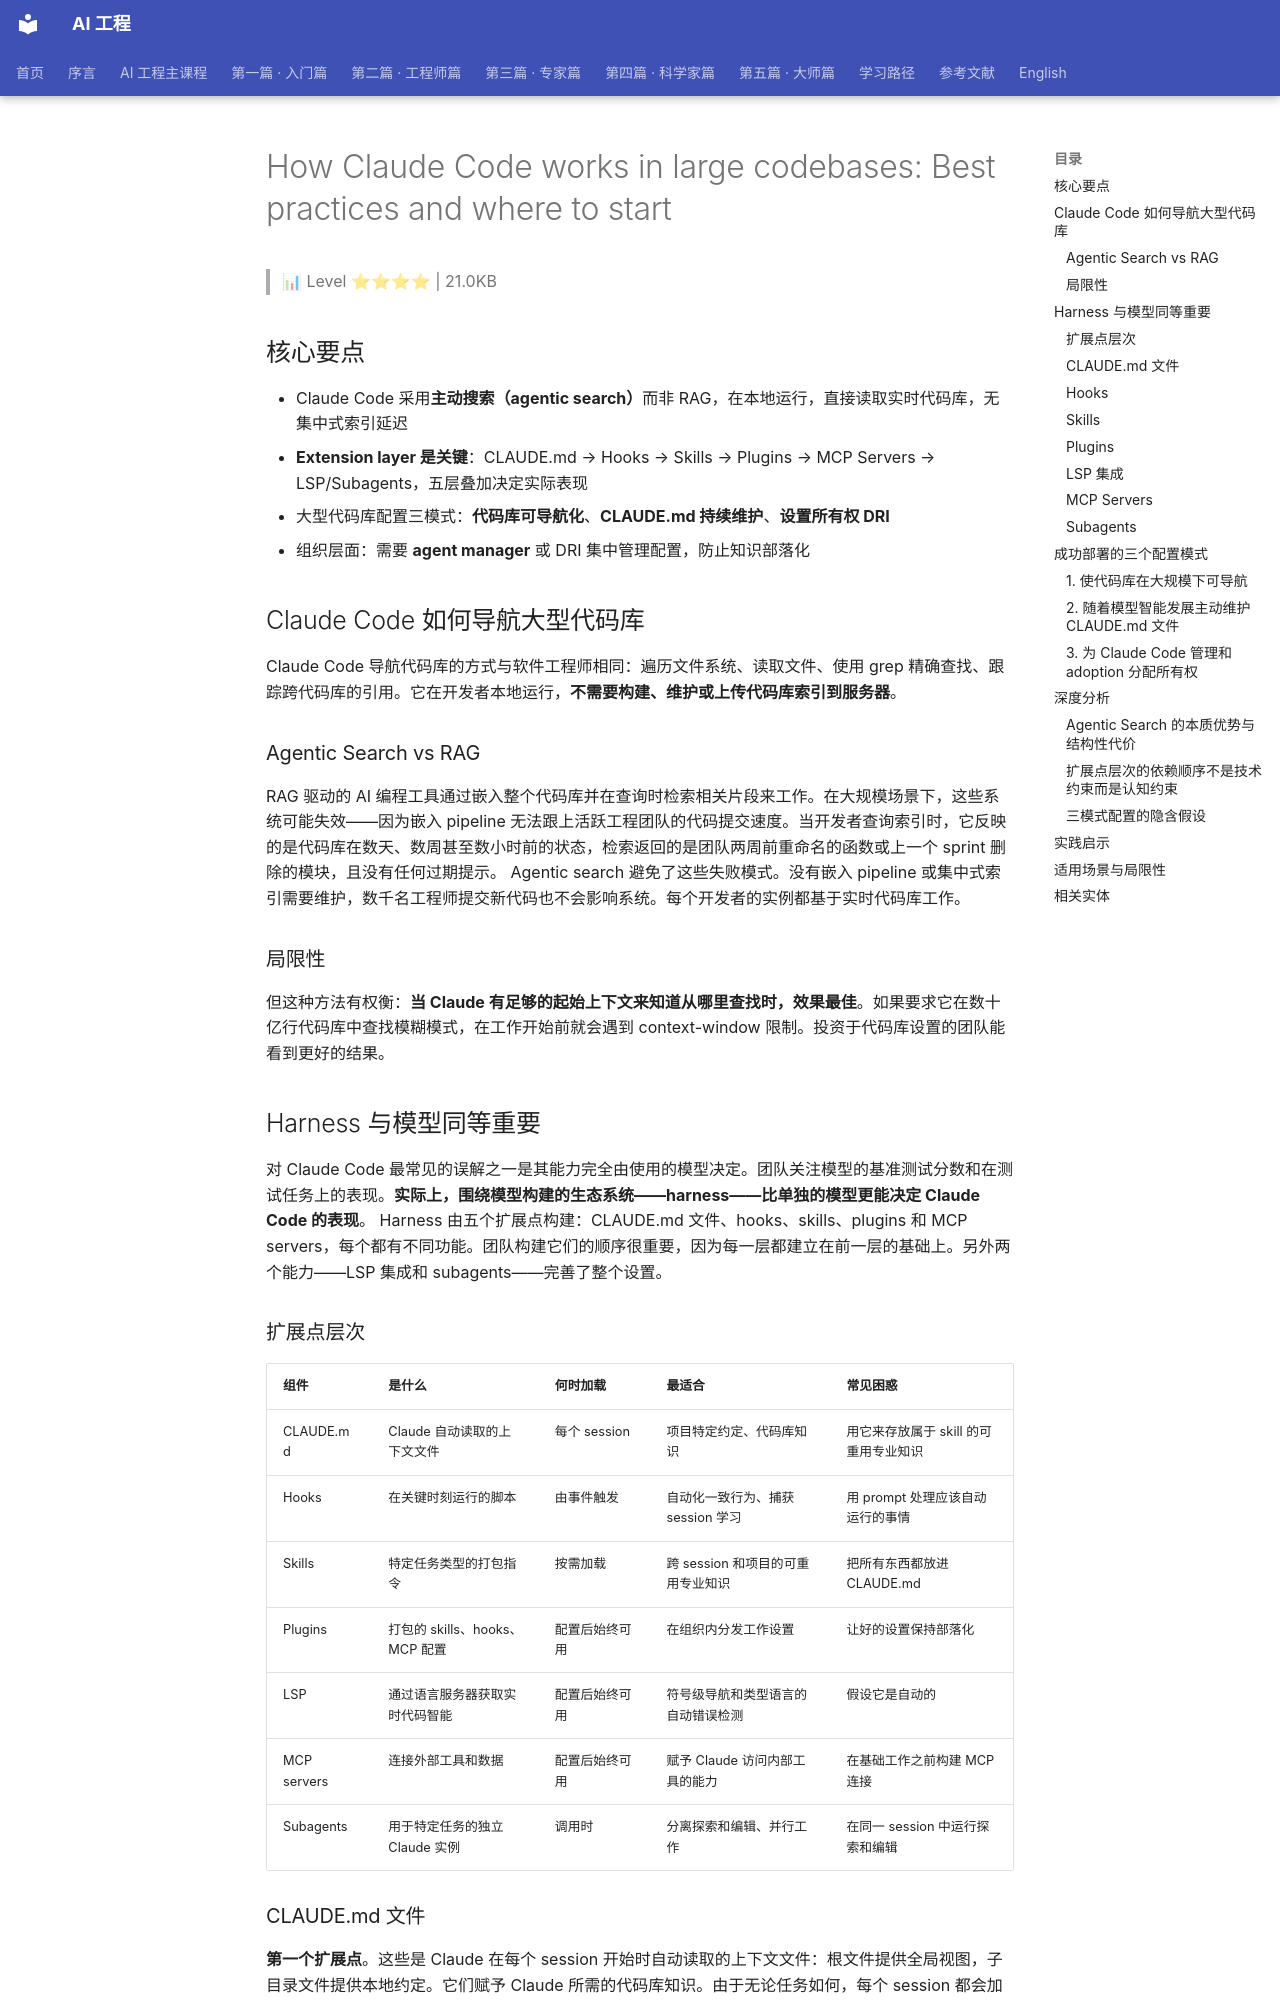

repository: QianJinGuo/wiki-book · page: ch09/063-how-claude-code-works-in-large-codebases-best-practices-and.html · generator: mkdocs

# How Claude Code works in large codebases: Best practices and where to start

> 📊 Level ⭐⭐⭐⭐ | 21.0KB

## 核心要点
- Claude Code 采用**主动搜索（agentic search）**而非 RAG，在本地运行，直接读取实时代码库，无集中式索引延迟
- **Extension layer 是关键**：CLAUDE.md → Hooks → Skills → Plugins → MCP Servers → LSP/Subagents，五层叠加决定实际表现
- 大型代码库配置三模式：**代码库可导航化**、**CLAUDE.md 持续维护**、**设置所有权 DRI**
- 组织层面：需要 **agent manager** 或 DRI 集中管理配置，防止知识部落化

## Claude Code 如何导航大型代码库
Claude Code 导航代码库的方式与软件工程师相同：遍历文件系统、读取文件、使用 grep 精确查找、跟踪跨代码库的引用。它在开发者本地运行，**不需要构建、维护或上传代码库索引到服务器**。

### Agentic Search vs RAG
RAG 驱动的 AI 编程工具通过嵌入整个代码库并在查询时检索相关片段来工作。在大规模场景下，这些系统可能失效——因为嵌入 pipeline 无法跟上活跃工程团队的代码提交速度。当开发者查询索引时，它反映的是代码库在数天、数周甚至数小时前的状态，检索返回的是团队两周前重命名的函数或上一个 sprint 删除的模块，且没有任何过期提示。
Agentic search 避免了这些失败模式。没有嵌入 pipeline 或集中式索引需要维护，数千名工程师提交新代码也不会影响系统。每个开发者的实例都基于实时代码库工作。

### 局限性
但这种方法有权衡：**当 Claude 有足够的起始上下文来知道从哪里查找时，效果最佳**。如果要求它在数十亿行代码库中查找模糊模式，在工作开始前就会遇到 context-window 限制。投资于代码库设置的团队能看到更好的结果。

## Harness 与模型同等重要
对 Claude Code 最常见的误解之一是其能力完全由使用的模型决定。团队关注模型的基准测试分数和在测试任务上的表现。**实际上，围绕模型构建的生态系统——harness——比单独的模型更能决定 Claude Code 的表现**。
Harness 由五个扩展点构建：CLAUDE.md 文件、hooks、skills、plugins 和 MCP servers，每个都有不同功能。团队构建它们的顺序很重要，因为每一层都建立在前一层的基础上。另外两个能力——LSP 集成和 subagents——完善了整个设置。

### 扩展点层次
| 组件 | 是什么 | 何时加载 | 最适合 | 常见困惑 |
|------|--------|----------|--------|----------|
| CLAUDE.md | Claude 自动读取的上下文文件 | 每个 session | 项目特定约定、代码库知识 | 用它来存放属于 skill 的可重用专业知识 |
| Hooks | 在关键时刻运行的脚本 | 由事件触发 | 自动化一致行为、捕获 session 学习 | 用 prompt 处理应该自动运行的事情 |
| Skills | 特定任务类型的打包指令 | 按需加载 | 跨 session 和项目的可重用专业知识 | 把所有东西都放进 CLAUDE.md |
| Plugins | 打包的 skills、hooks、MCP 配置 | 配置后始终可用 | 在组织内分发工作设置 | 让好的设置保持部落化 |
| LSP | 通过语言服务器获取实时代码智能 | 配置后始终可用 | 符号级导航和类型语言的自动错误检测 | 假设它是自动的 |
| MCP servers | 连接外部工具和数据 | 配置后始终可用 | 赋予 Claude 访问内部工具的能力 | 在基础工作之前构建 MCP 连接 |
| Subagents | 用于特定任务的独立 Claude 实例 | 调用时 | 分离探索和编辑、并行工作 | 在同一 session 中运行探索和编辑 |

### CLAUDE.md 文件
**第一个扩展点**。这些是 Claude 在每个 session 开始时自动读取的上下文文件：根文件提供全局视图，子目录文件提供本地约定。它们赋予 Claude 所需的代码库知识。由于无论任务如何，每个 session 都会加载它们，将内容集中在广泛适用的内容上可以防止它们成为性能拖累。

### Hooks
**让设置自我改进**。大多数团队认为 hooks 是防止 Claude 做错事的脚本，但它们更有价值的用途是持续改进。stop hook 可以在 context 新鲜时反思 session 中发生的事情并提议更新 CLAUDE.md。start hook 可以动态加载特定于团队的上下文，使每个开发者无需手动配置就能获得正确的模块设置。对于 lint 和 formatting 等自动检查，hooks 以确定性方式执行规则，比依赖 Claude 记住指令产生更一致的结果。

### Skills
**在需要时提供正确的专业知识，而不会膨胀每个 session**。在拥有数十种任务类型的大型代码库中，并非所有专业知识都需要在每个 session 中存在。Skills 通过渐进式披露（progressive disclosure）解决这一问题，将专业工作流和领域知识卸载到 context 空间，否则这些会与 session 争抢资源，仅在任务需要时才加载。例如，安全审查 skill 在 Claude 评估代码漏洞时加载，而文档处理 skill 在代码变更需要更新文档时加载。
Skills 还可以限定到特定路径，这样它们只会在代码库的相关部分激活。拥有支付服务的团队可以将他们的部署 skill 绑定到该目录，这样当有人在 monorepo 的其他地方工作时它永远不会自动加载。
